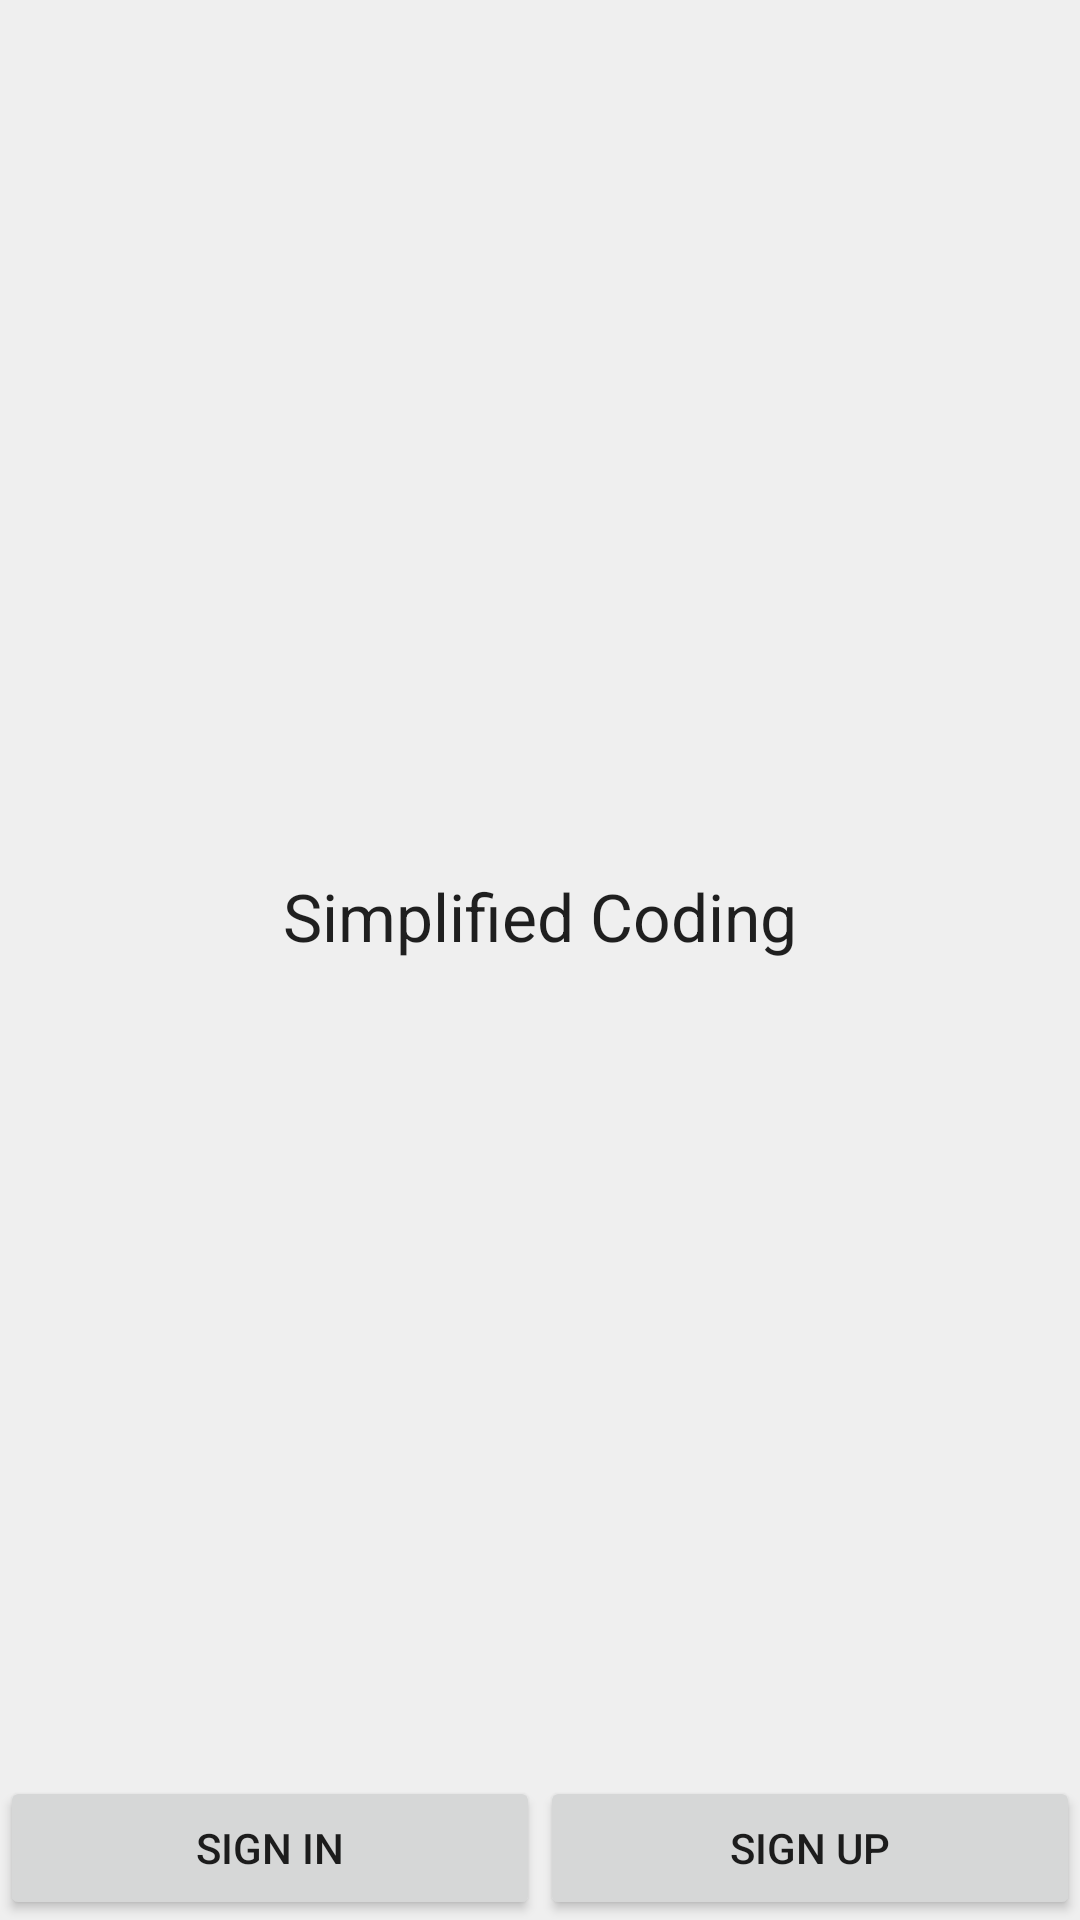

Android layout source for this screen:
<!-- AndroidManifest.xml: application theme AppTheme -->
<!-- res/layout/activity_main.xml -->
<?xml version="1.0" encoding="utf-8"?>
<RelativeLayout xmlns:android="http://schemas.android.com/apk/res/android"
    xmlns:tools="http://schemas.android.com/tools"
    android:id="@+id/activity_main"
    android:layout_width="match_parent"
    android:layout_height="match_parent"
    tools:context=".activities.MainActivity">


    <ImageView
        android:id="@+id/imageView"
        android:layout_width="wrap_content"
        android:layout_height="wrap_content"
        android:layout_centerHorizontal="true"
        android:layout_centerVertical="true"
        android:background="@mipmap/ic_launcher" />

    <LinearLayout
        android:layout_width="match_parent"
        android:layout_height="wrap_content"
        android:layout_alignParentBottom="true"
        android:orientation="horizontal">

        <Button
            android:id="@+id/buttonSignIn"
            android:layout_width="match_parent"
            android:layout_height="wrap_content"
            android:layout_weight="1"
            android:text="Sign In" />

        <Button
            android:id="@+id/buttonSignUp"
            android:layout_width="match_parent"
            android:layout_height="wrap_content"
            android:layout_weight="1"
            android:text="Sign Up" />
    </LinearLayout>

    <TextView
        android:layout_width="match_parent"
        android:layout_height="wrap_content"
        android:layout_above="@+id/imageView"
        android:layout_alignParentStart="true"
        android:text="Simplified Coding"
        android:textAlignment="center"
        android:textAppearance="@style/Base.TextAppearance.AppCompat.Large" />
</RelativeLayout>
<!-- resources referenced by this layout -->
<resources>
  <style name="AppTheme" parent="Theme.AppCompat.Light.DarkActionBar">
          
          <item name="colorPrimary">@color/colorPrimary</item>
          <item name="colorPrimaryDark">@color/colorPrimaryDark</item>
          <item name="colorAccent">@color/colorAccent</item>
          <item name="android:windowBackground">@color/background</item>
      </style>
  <color name="colorPrimary">#3F51B5</color>
  <color name="colorPrimaryDark">#303F9F</color>
  <color name="colorAccent">#FF4081</color>
  <color name="background">#EFEFEF</color>
</resources>
